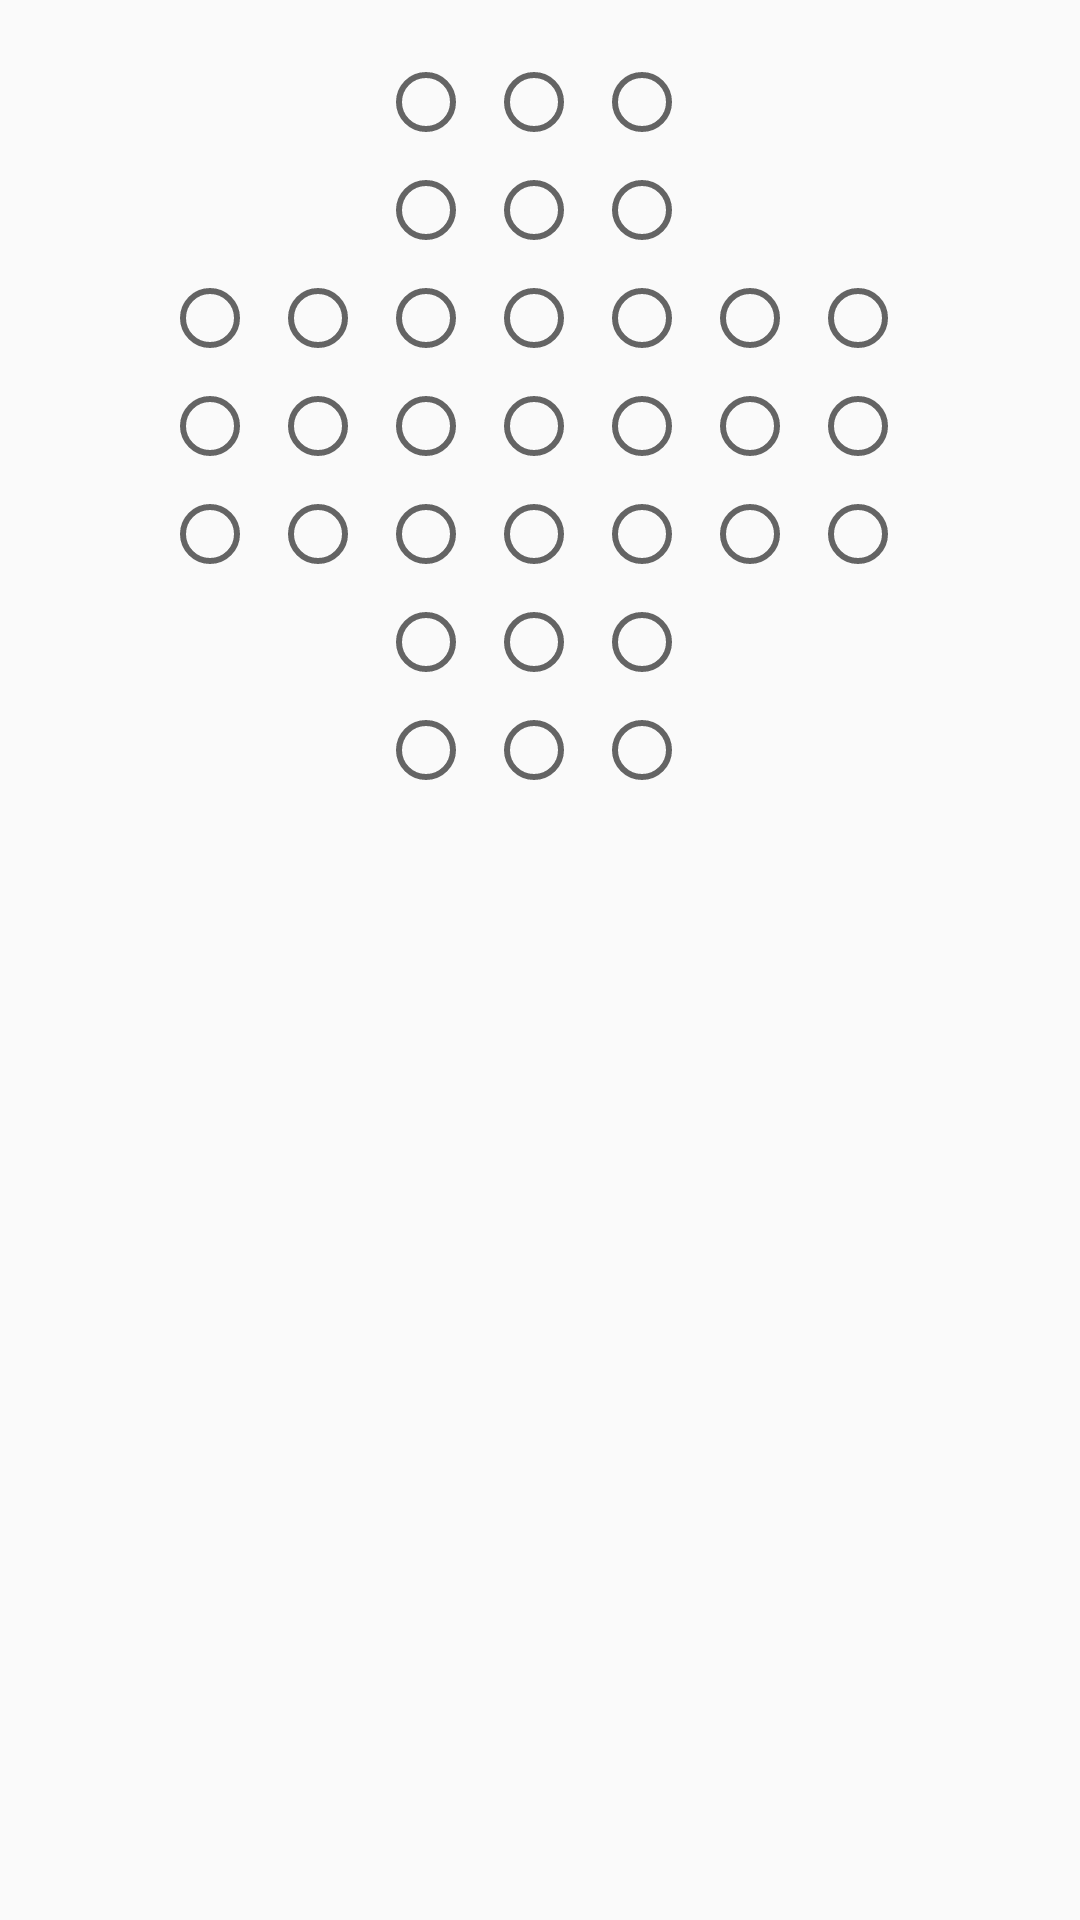

This screen was rendered from an Android layout file. Write that file and the resources it references.
<!-- AndroidManifest.xml: application theme AppTheme -->
<!-- res/layout/activity_main.xml -->
<?xml version="1.0" encoding="utf-8"?>
<android.support.constraint.ConstraintLayout xmlns:android="http://schemas.android.com/apk/res/android"
    xmlns:app="http://schemas.android.com/apk/res-auto"
    android:layout_width="match_parent"
    android:layout_height="match_parent">

    
    <RadioButton
        android:id="@+id/p03"
        style="@style/SCeltaRadioButton"
        android:layout_marginTop="@dimen/margin_top"
        app:layout_constraintLeft_toLeftOf="parent"
        app:layout_constraintRight_toRightOf="parent"
        app:layout_constraintTop_toTopOf="parent" />

    <RadioButton
        android:id="@+id/p02"
        style="@style/SCeltaRadioButton"
        android:layout_marginTop="@dimen/margin_top"
        app:layout_constraintEnd_toStartOf="@id/p03"
        app:layout_constraintRight_toLeftOf="@id/p03"
        app:layout_constraintTop_toTopOf="parent" />

    <RadioButton
        android:id="@+id/p04"
        style="@style/SCeltaRadioButton"
        android:layout_marginTop="@dimen/margin_top"
        app:layout_constraintLeft_toRightOf="@id/p03"
        app:layout_constraintStart_toEndOf="@id/p03"
        app:layout_constraintTop_toTopOf="parent" />

    
    <RadioButton
        android:id="@+id/p13"
        style="@style/SCeltaRadioButton"
        app:layout_constraintLeft_toLeftOf="parent"
        app:layout_constraintRight_toRightOf="parent"
        app:layout_constraintTop_toBottomOf="@+id/p03" />

    <RadioButton
        android:id="@+id/p12"
        style="@style/SCeltaRadioButton"
        app:layout_constraintEnd_toStartOf="@id/p13"
        app:layout_constraintRight_toLeftOf="@id/p13"
        app:layout_constraintTop_toBottomOf="@id/p02" />

    <RadioButton
        android:id="@+id/p14"
        style="@style/SCeltaRadioButton"
        app:layout_constraintLeft_toRightOf="@id/p13"
        app:layout_constraintStart_toEndOf="@id/p13"
        app:layout_constraintTop_toBottomOf="@id/p04" />

    
    <RadioButton
        android:id="@+id/p23"
        style="@style/SCeltaRadioButton"
        app:layout_constraintLeft_toLeftOf="parent"
        app:layout_constraintRight_toRightOf="parent"
        app:layout_constraintTop_toBottomOf="@id/p13" />

    <RadioButton
        android:id="@+id/p22"
        style="@style/SCeltaRadioButton"
        app:layout_constraintEnd_toStartOf="@id/p23"
        app:layout_constraintRight_toLeftOf="@id/p23"
        app:layout_constraintTop_toBottomOf="@id/p12" />

    <RadioButton
        android:id="@+id/p21"
        style="@style/SCeltaRadioButton"
        app:layout_constraintEnd_toStartOf="@id/p22"
        app:layout_constraintRight_toLeftOf="@id/p22"
        app:layout_constraintTop_toBottomOf="@id/p12" />

    <RadioButton
        android:id="@+id/p20"
        style="@style/SCeltaRadioButton"
        app:layout_constraintEnd_toStartOf="@id/p21"
        app:layout_constraintRight_toLeftOf="@id/p21"
        app:layout_constraintTop_toBottomOf="@id/p12" />

    <RadioButton
        android:id="@+id/p24"
        style="@style/SCeltaRadioButton"
        app:layout_constraintLeft_toRightOf="@id/p23"
        app:layout_constraintStart_toEndOf="@id/p23"
        app:layout_constraintTop_toBottomOf="@id/p14" />

    <RadioButton
        android:id="@+id/p25"
        style="@style/SCeltaRadioButton"
        app:layout_constraintLeft_toRightOf="@id/p24"
        app:layout_constraintStart_toEndOf="@id/p24"
        app:layout_constraintTop_toBottomOf="@id/p14" />

    <RadioButton
        android:id="@+id/p26"
        style="@style/SCeltaRadioButton"
        app:layout_constraintLeft_toRightOf="@id/p25"
        app:layout_constraintStart_toEndOf="@id/p25"
        app:layout_constraintTop_toBottomOf="@id/p14" />

    
    <RadioButton
        android:id="@+id/p33"
        style="@style/SCeltaRadioButton"
        app:layout_constraintLeft_toLeftOf="parent"
        app:layout_constraintRight_toRightOf="parent"
        app:layout_constraintTop_toBottomOf="@id/p23" />

    <RadioButton
        android:id="@+id/p32"
        style="@style/SCeltaRadioButton"
        app:layout_constraintEnd_toStartOf="@id/p33"
        app:layout_constraintRight_toLeftOf="@id/p33"
        app:layout_constraintTop_toBottomOf="@id/p22" />

    <RadioButton
        android:id="@+id/p31"
        style="@style/SCeltaRadioButton"
        app:layout_constraintEnd_toStartOf="@id/p32"
        app:layout_constraintRight_toLeftOf="@id/p32"
        app:layout_constraintTop_toBottomOf="@id/p22" />

    <RadioButton
        android:id="@+id/p30"
        style="@style/SCeltaRadioButton"
        app:layout_constraintEnd_toStartOf="@id/p31"
        app:layout_constraintRight_toLeftOf="@id/p31"
        app:layout_constraintTop_toBottomOf="@id/p22" />

    <RadioButton
        android:id="@+id/p34"
        style="@style/SCeltaRadioButton"
        app:layout_constraintLeft_toRightOf="@id/p33"
        app:layout_constraintStart_toEndOf="@id/p33"
        app:layout_constraintTop_toBottomOf="@id/p24" />

    <RadioButton
        android:id="@+id/p35"
        style="@style/SCeltaRadioButton"
        app:layout_constraintLeft_toRightOf="@id/p34"
        app:layout_constraintStart_toEndOf="@id/p34"
        app:layout_constraintTop_toBottomOf="@id/p24" />

    <RadioButton
        android:id="@+id/p36"
        style="@style/SCeltaRadioButton"
        app:layout_constraintLeft_toRightOf="@id/p35"
        app:layout_constraintStart_toEndOf="@id/p35"
        app:layout_constraintTop_toBottomOf="@id/p24" />

    
    <RadioButton
        android:id="@+id/p43"
        style="@style/SCeltaRadioButton"
        app:layout_constraintLeft_toLeftOf="parent"
        app:layout_constraintRight_toRightOf="parent"
        app:layout_constraintTop_toBottomOf="@id/p33" />

    <RadioButton
        android:id="@+id/p42"
        style="@style/SCeltaRadioButton"
        app:layout_constraintEnd_toStartOf="@id/p43"
        app:layout_constraintRight_toLeftOf="@id/p43"
        app:layout_constraintTop_toBottomOf="@id/p32" />

    <RadioButton
        android:id="@+id/p41"
        style="@style/SCeltaRadioButton"
        app:layout_constraintEnd_toStartOf="@id/p42"
        app:layout_constraintRight_toLeftOf="@id/p42"
        app:layout_constraintTop_toBottomOf="@id/p32" />

    <RadioButton
        android:id="@+id/p40"
        style="@style/SCeltaRadioButton"
        app:layout_constraintEnd_toStartOf="@id/p41"
        app:layout_constraintRight_toLeftOf="@id/p41"
        app:layout_constraintTop_toBottomOf="@id/p32" />

    <RadioButton
        android:id="@+id/p44"
        style="@style/SCeltaRadioButton"
        app:layout_constraintLeft_toRightOf="@id/p43"
        app:layout_constraintStart_toEndOf="@id/p43"
        app:layout_constraintTop_toBottomOf="@id/p34" />

    <RadioButton
        android:id="@+id/p45"
        style="@style/SCeltaRadioButton"
        app:layout_constraintLeft_toRightOf="@id/p44"
        app:layout_constraintStart_toEndOf="@id/p44"
        app:layout_constraintTop_toBottomOf="@id/p34" />

    <RadioButton
        android:id="@+id/p46"
        style="@style/SCeltaRadioButton"
        app:layout_constraintLeft_toRightOf="@id/p45"
        app:layout_constraintStart_toEndOf="@id/p45"
        app:layout_constraintTop_toBottomOf="@id/p34" />

    
    <RadioButton
        android:id="@+id/p53"
        style="@style/SCeltaRadioButton"
        app:layout_constraintLeft_toLeftOf="parent"
        app:layout_constraintRight_toRightOf="parent"
        app:layout_constraintTop_toBottomOf="@+id/p43" />

    <RadioButton
        android:id="@+id/p52"
        style="@style/SCeltaRadioButton"
        app:layout_constraintEnd_toStartOf="@id/p53"
        app:layout_constraintRight_toLeftOf="@id/p53"
        app:layout_constraintTop_toBottomOf="@id/p42" />

    <RadioButton
        android:id="@+id/p54"
        style="@style/SCeltaRadioButton"
        app:layout_constraintLeft_toRightOf="@id/p53"
        app:layout_constraintStart_toEndOf="@id/p53"
        app:layout_constraintTop_toBottomOf="@id/p44" />

    
    <RadioButton
        android:id="@+id/p63"
        style="@style/SCeltaRadioButton"
        app:layout_constraintLeft_toLeftOf="parent"
        app:layout_constraintRight_toRightOf="parent"
        app:layout_constraintTop_toBottomOf="@+id/p53" />

    <RadioButton
        android:id="@+id/p62"
        style="@style/SCeltaRadioButton"
        app:layout_constraintEnd_toStartOf="@id/p63"
        app:layout_constraintRight_toLeftOf="@id/p63"
        app:layout_constraintTop_toBottomOf="@id/p52" />

    <RadioButton
        android:id="@+id/p64"
        style="@style/SCeltaRadioButton"
        app:layout_constraintLeft_toRightOf="@id/p63"
        app:layout_constraintStart_toEndOf="@id/p63"
        app:layout_constraintTop_toBottomOf="@id/p54" />

</android.support.constraint.ConstraintLayout>
<!-- resources referenced by this layout -->
<resources>
  <dimen name="margin_top">16dp</dimen>
  <style name="SCeltaRadioButton">
          <item name="android:layout_width">@dimen/button_side</item>
          <item name="android:layout_height">@dimen/button_side</item>
          <item name="android:onClick">posicionPulsada</item>
      </style>
  <style name="AppTheme" parent="AppBaseTheme">
          
      </style>
  <dimen name="button_side">36dp</dimen>
  <style name="AppBaseTheme" parent="Theme.AppCompat.Light">
          
      </style>
</resources>
